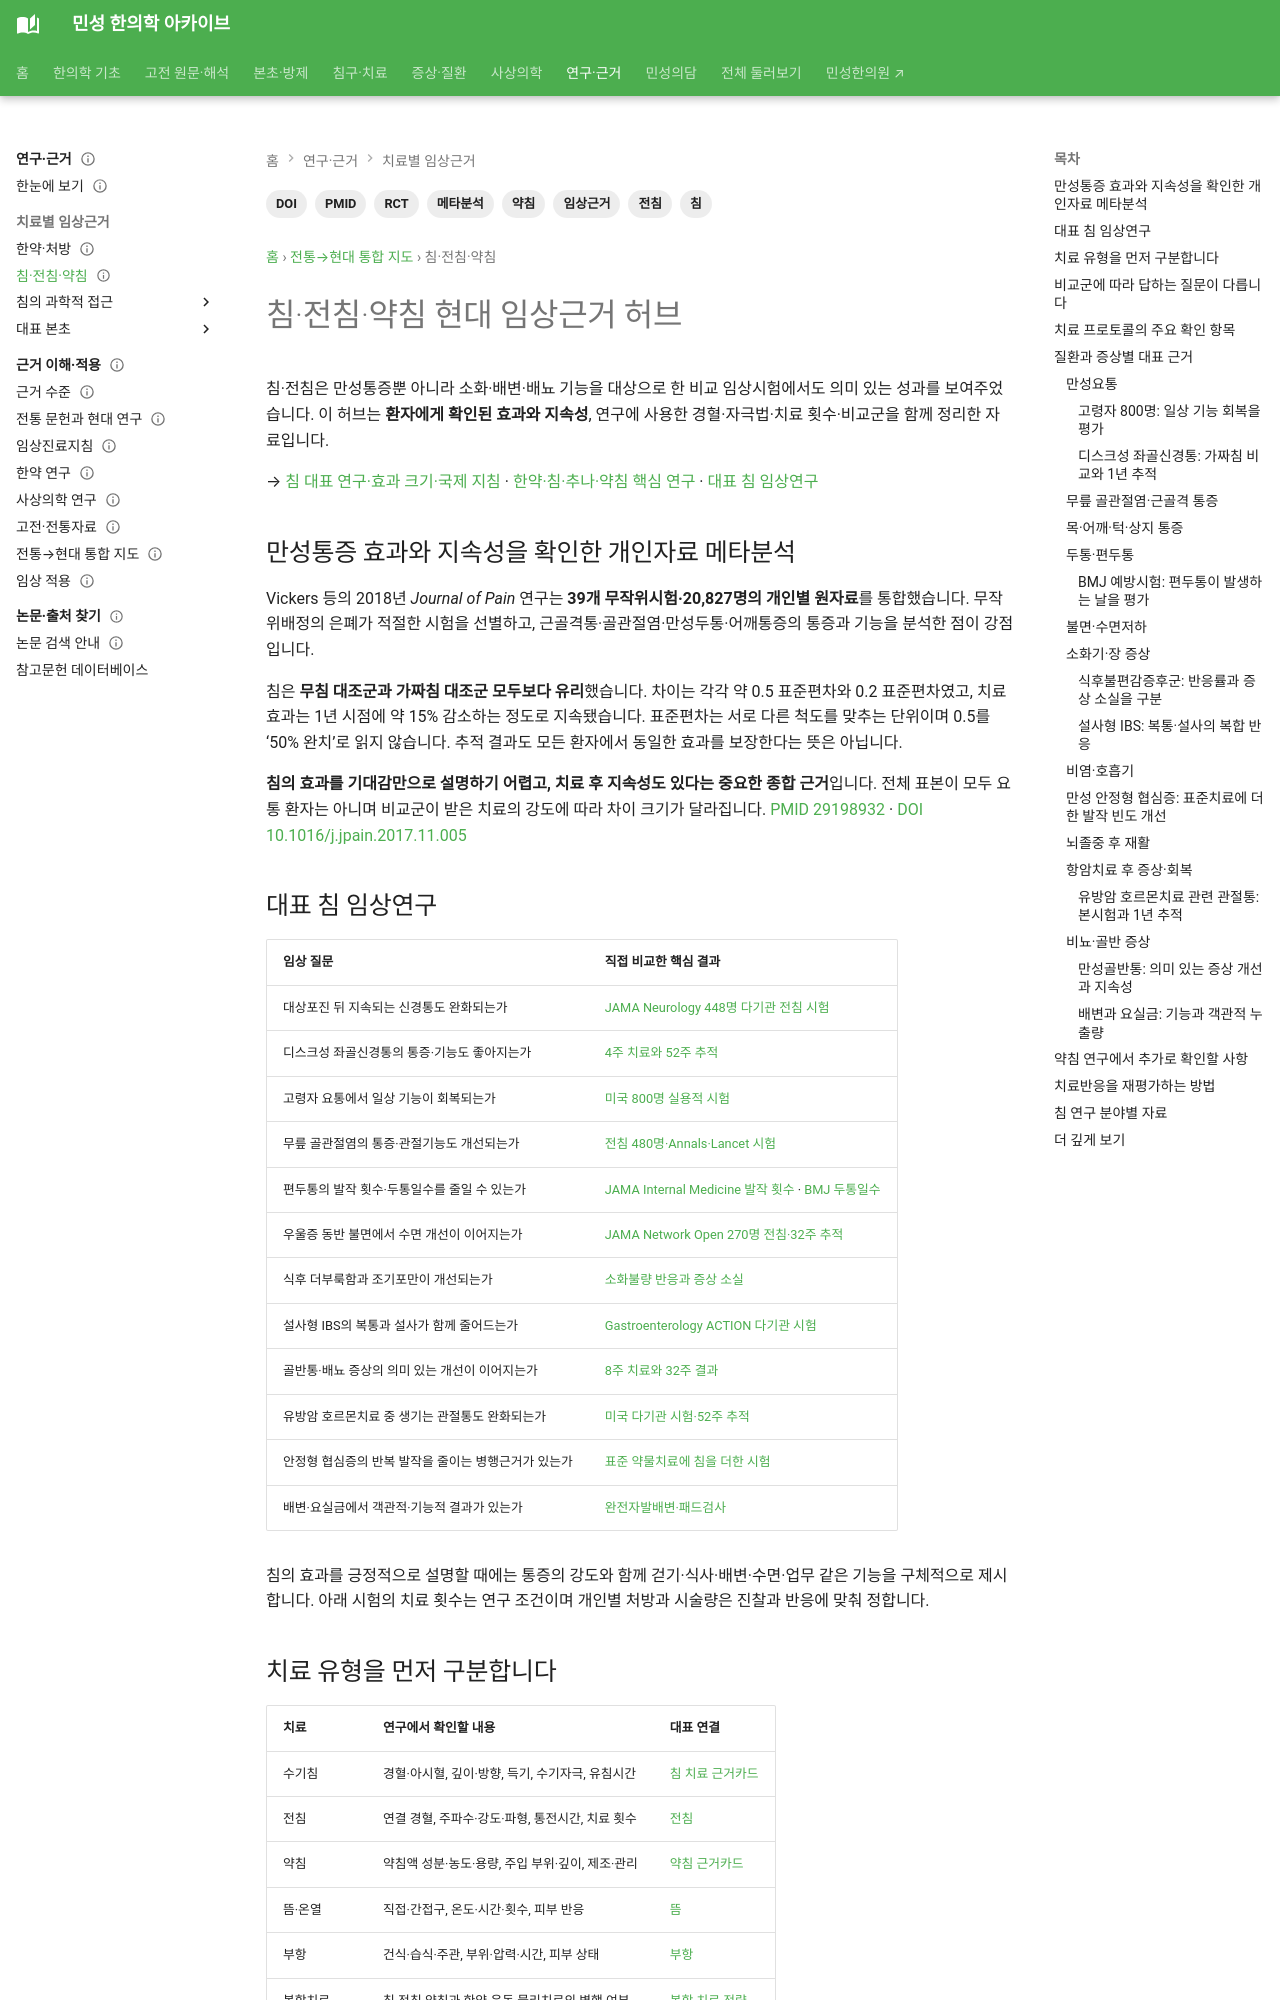

repository: joowon1111/minseong-korean-medicine-wiki · page: evidence-integrated/acupuncture-evidence/index.html · generator: mkdocs

---
title: 침·전침·약침 현대 임상근거 허브
description: 침·전침·약침 연구를 치료 유형, 경혈과 자극 프로토콜, 비교군, 질환별 임상결과, 기능 변화와 안전성으로 연결합니다.
tags: [침, 전침, 약침, 임상근거, RCT, 메타분석, PMID, DOI]
status: 검토완료
last_reviewed: '2026-09-15'
---
# 침·전침·약침 현대 임상근거 허브

침·전침은 만성통증뿐 아니라 소화·배변·배뇨 기능을 대상으로 한 비교 임상시험에서도 의미 있는 성과를 보여주었습니다. 이 허브는 **환자에게 확인된 효과와 지속성**, 연구에 사용한 경혈·자극법·치료 횟수·비교군을 함께 정리한 자료입니다.

→ [침 대표 연구·효과 크기·국제 지침](../authority/acupuncture.md#acupuncture-key-results) · [한약·침·추나·약침 핵심 연구](../portal/evidence.md#landmark-clinical-results) · [대표 침 임상연구](#acupuncture-landmark-reading)

## 만성통증 효과와 지속성을 확인한 개인자료 메타분석 {#chronic-pain-ipd}

Vickers 등의 2018년 *Journal of Pain* 연구는 **39개 무작위시험·20,827명의 개인별 원자료**를 통합했습니다. 무작위배정의 은폐가 적절한 시험을 선별하고, 근골격통·골관절염·만성두통·어깨통증의 통증과 기능을 분석한 점이 강점입니다.

침은 **무침 대조군과 가짜침 대조군 모두보다 유리**했습니다. 차이는 각각 약 0.5 표준편차와 0.2 표준편차였고, 치료효과는 1년 시점에 약 15% 감소하는 정도로 지속됐습니다. 표준편차는 서로 다른 척도를 맞추는 단위이며 0.5를 ‘50% 완치’로 읽지 않습니다. 추적 결과도 모든 환자에서 동일한 효과를 보장한다는 뜻은 아닙니다.

**침의 효과를 기대감만으로 설명하기 어렵고, 치료 후 지속성도 있다는 중요한 종합 근거**입니다. 전체 표본이 모두 요통 환자는 아니며 비교군이 받은 치료의 강도에 따라 차이 크기가 달라집니다. [PMID 29198932](https://pubmed.ncbi.nlm.nih.gov/29198932/) · [DOI 10.1016/j.jpain.2017.11.005](https://doi.org/10.1016/j.jpain.2017.11.005)

## 대표 침 임상연구 {#acupuncture-landmark-reading}

| 임상 질문 | 직접 비교한 핵심 결과 |
|---|---|
| 대상포진 뒤 지속되는 신경통도 완화되는가 | [JAMA Neurology 448명 다기관 전침 시험](../authority/electroacupuncture.md#ea-postherpetic-trial) |
| 디스크성 좌골신경통의 통증·기능도 좋아지는가 | [4주 치료와 52주 추적](#sciatica-landmark) |
| 고령자 요통에서 일상 기능이 회복되는가 | [미국 800명 실용적 시험](#older-adult-back-trial) |
| 무릎 골관절염의 통증·관절기능도 개선되는가 | [전침 480명·Annals·Lancet 시험](../conditions/knee-pain.md#knee-landmark-trials) |
| 편두통의 발작 횟수·두통일수를 줄일 수 있는가 | [JAMA Internal Medicine 발작 횟수](../authority/conditions/migraine.md#jama-migraine-prevention) · [BMJ 두통일수](#migraine-prevention-trial) |
| 우울증 동반 불면에서 수면 개선이 이어지는가 | [JAMA Network Open 270명 전침·32주 추적](../conditions/insomnia.md#jama-depression-insomnia-trial) |
| 식후 더부룩함과 조기포만이 개선되는가 | [소화불량 반응과 증상 소실](#pds-landmark) |
| 설사형 IBS의 복통과 설사가 함께 줄어드는가 | [Gastroenterology ACTION 다기관 시험](../authority/conditions/irritable-bowel-syndrome.md#action-ibs-trial) |
| 골반통·배뇨 증상의 의미 있는 개선이 이어지는가 | [8주 치료와 32주 결과](#cpps-landmark) |
| 유방암 호르몬치료 중 생기는 관절통도 완화되는가 | [미국 다기관 시험·52주 추적](#ai-arthralgia-landmark) |
| 안정형 협심증의 반복 발작을 줄이는 병행근거가 있는가 | [표준 약물치료에 침을 더한 시험](#stable-angina-landmark) |
| 배변·요실금에서 객관적·기능적 결과가 있는가 | [완전자발배변·패드검사](#pelvic-function-landmarks) |

침의 효과를 긍정적으로 설명할 때에는 통증의 강도와 함께 걷기·식사·배변·수면·업무 같은 기능을 구체적으로 제시합니다. 아래 시험의 치료 횟수는 연구 조건이며 개인별 처방과 시술량은 진찰과 반응에 맞춰 정합니다.

## 치료 유형을 먼저 구분합니다

| 치료 | 연구에서 확인할 내용 | 대표 연결 |
|---|---|---|
| 수기침 | 경혈·아시혈, 깊이·방향, 득기, 수기자극, 유침시간 | [침 치료 근거카드](../authority/acupuncture.md) |
| 전침 | 연결 경혈, 주파수·강도·파형, 통전시간, 치료 횟수 | [전침](../treatments/electroacupuncture.md) |
| 약침 | 약침액 성분·농도·용량, 주입 부위·깊이, 제조·관리 | [약침 근거카드](../authority/pharmacopuncture.md) |
| 뜸·온열 | 직접·간접구, 온도·시간·횟수, 피부 반응 | [뜸](../treatments/moxibustion.md) |
| 부항 | 건식·습식·주관, 부위·압력·시간, 피부 상태 | [부항](../treatments/cupping.md) |
| 복합치료 | 침·전침·약침과 한약·운동·물리치료의 병행 여부 | [복합 치료 전략](../treatments/integrated-treatment.md) |

치료 유형을 섞지 않고 구분해야 수기침 연구의 결과를 전침이나 약침에 그대로 적용하는 오류를 줄일 수 있습니다.
